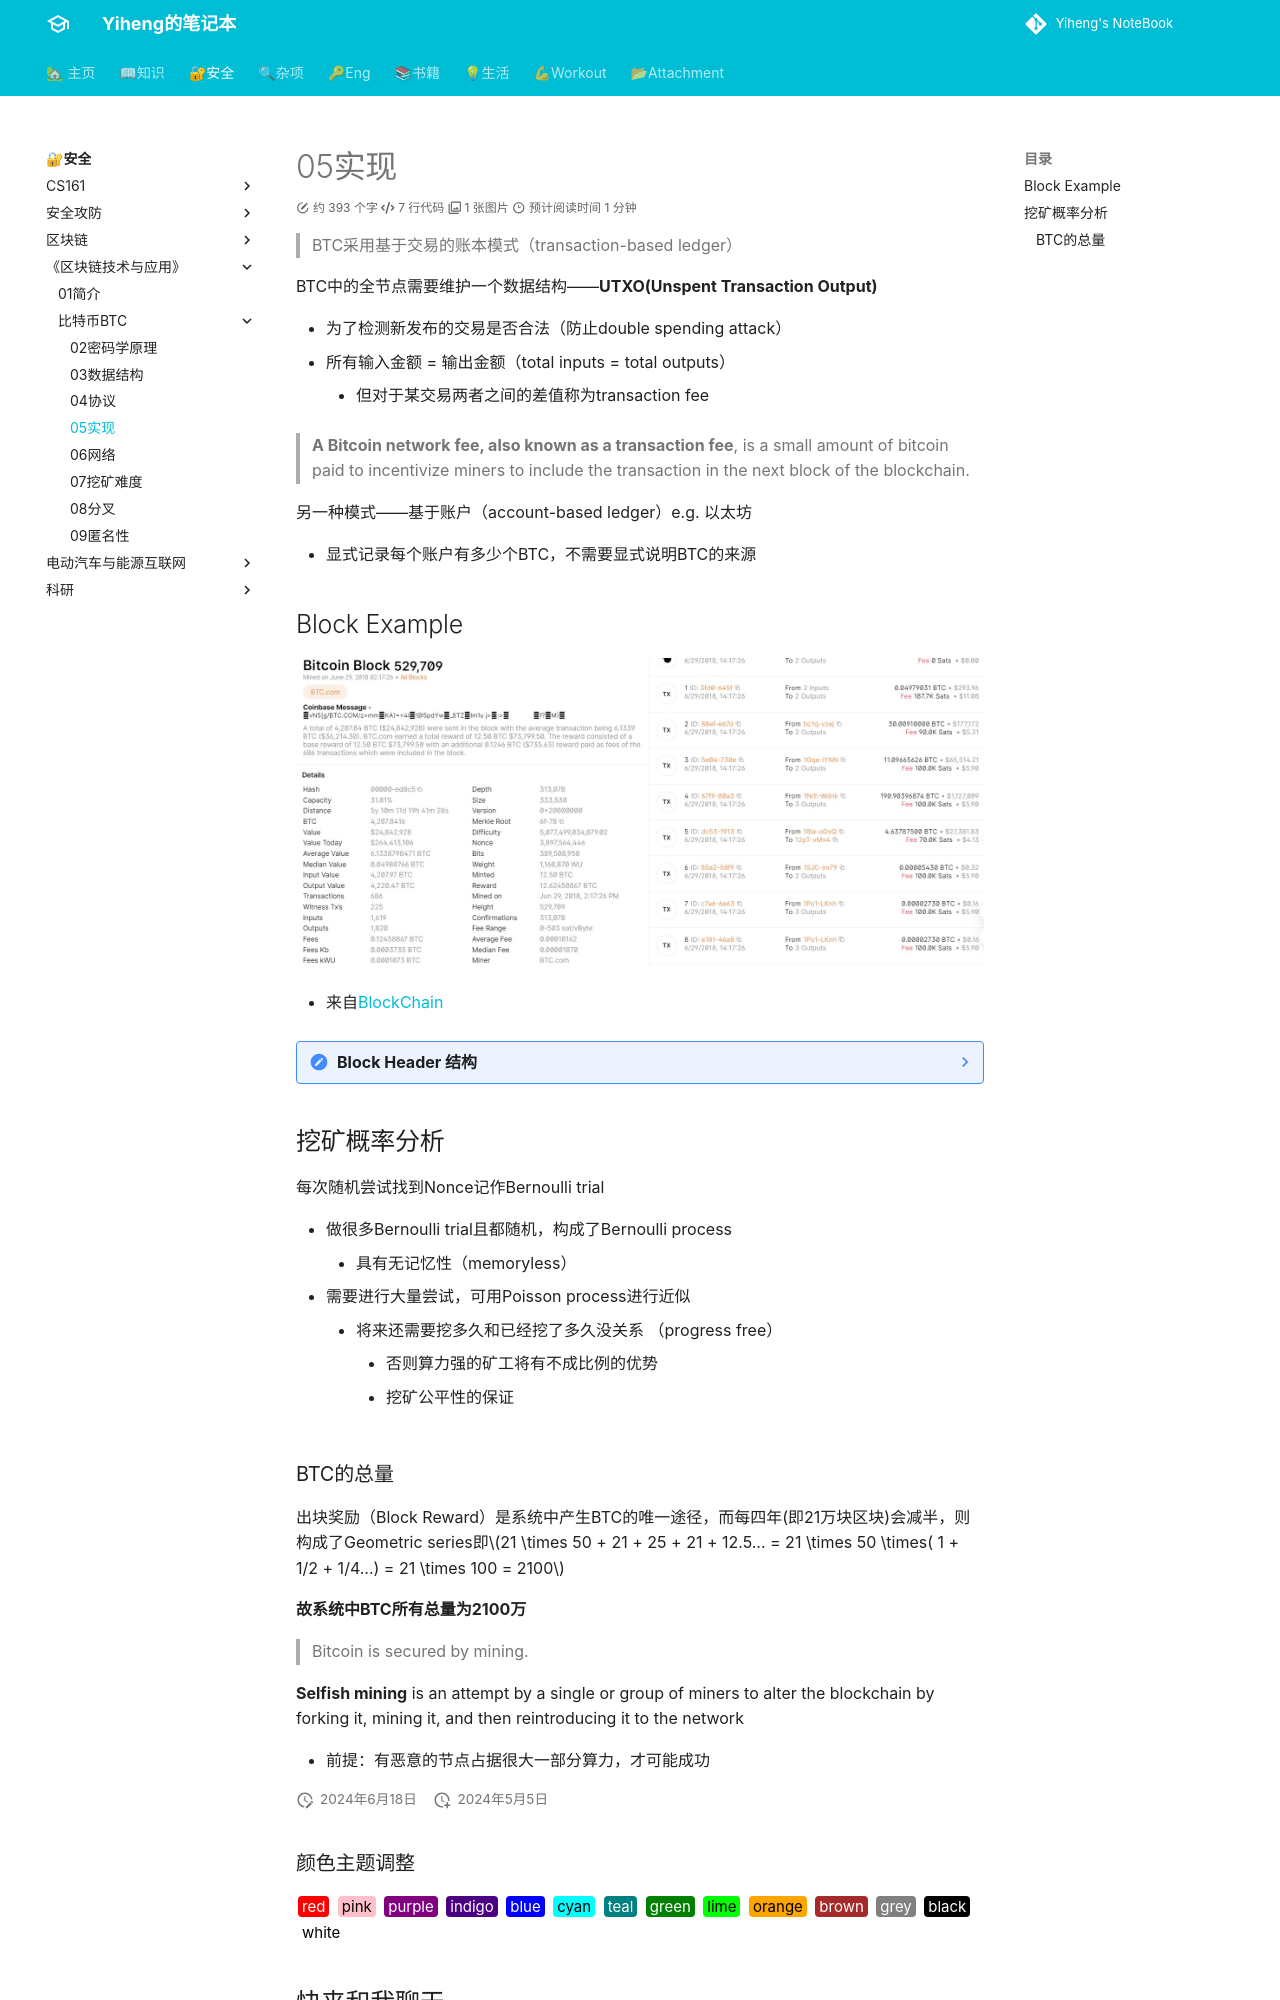

repository: codeheng/codeheng.github.io · page: security_etc/course/blockchain/bitcoin/05_BTC实现/index.html · generator: mkdocs

---
comments: true
---

> BTC采用基于交易的账本模式（transaction-based ledger）

BTC中的全节点需要维护一个数据结构——**UTXO(Unspent Transaction Output)**

- 为了检测新发布的交易是否合法（防止double spending attack）
- 所有输入金额 = 输出金额（total inputs = total outputs）
      - 但对于某交易两者之间的差值称为transaction fee

> **A Bitcoin network fee, also known as a transaction fee**, is a small amount of bitcoin paid to incentivize miners to include the transaction in the next block of the blockchain.

另一种模式——基于账户（account-based ledger）e.g. 以太坊

- 显式记录每个账户有多少个BTC，不需要显式说明BTC的来源

## Block Example

![](./assets/BTC_transaction.jpg)

- 来自[BlockChain](https://www.blockchain.com/explorer/blocks/btc/529709)

??? Note "Block Header 结构"

    ```c++
    // header
    int32_t nVersion;
    uint256 hashPrevBlock;
    uint256 hashMerkleRoot;
    uint32_t nTime;
    uint32_t nBits;
    uint32_t nNonce;
    ```

    ——来自[Github](https://github.com/bitcoin/bitcoin/blob/master/src/primitives/block.h)

## 挖矿概率分析

每次随机尝试找到Nonce记作Bernoulli trial 

- 做很多Bernoulli trial且都随机，构成了Bernoulli process
      * 具有无记忆性（memoryless） 
- 需要进行大量尝试，可用Poisson process进行近似
      * 将来还需要挖多久和已经挖了多久没关系 （progress free）
          + 否则算力强的矿工将有不成比例的优势  
          + 挖矿公平性的保证
